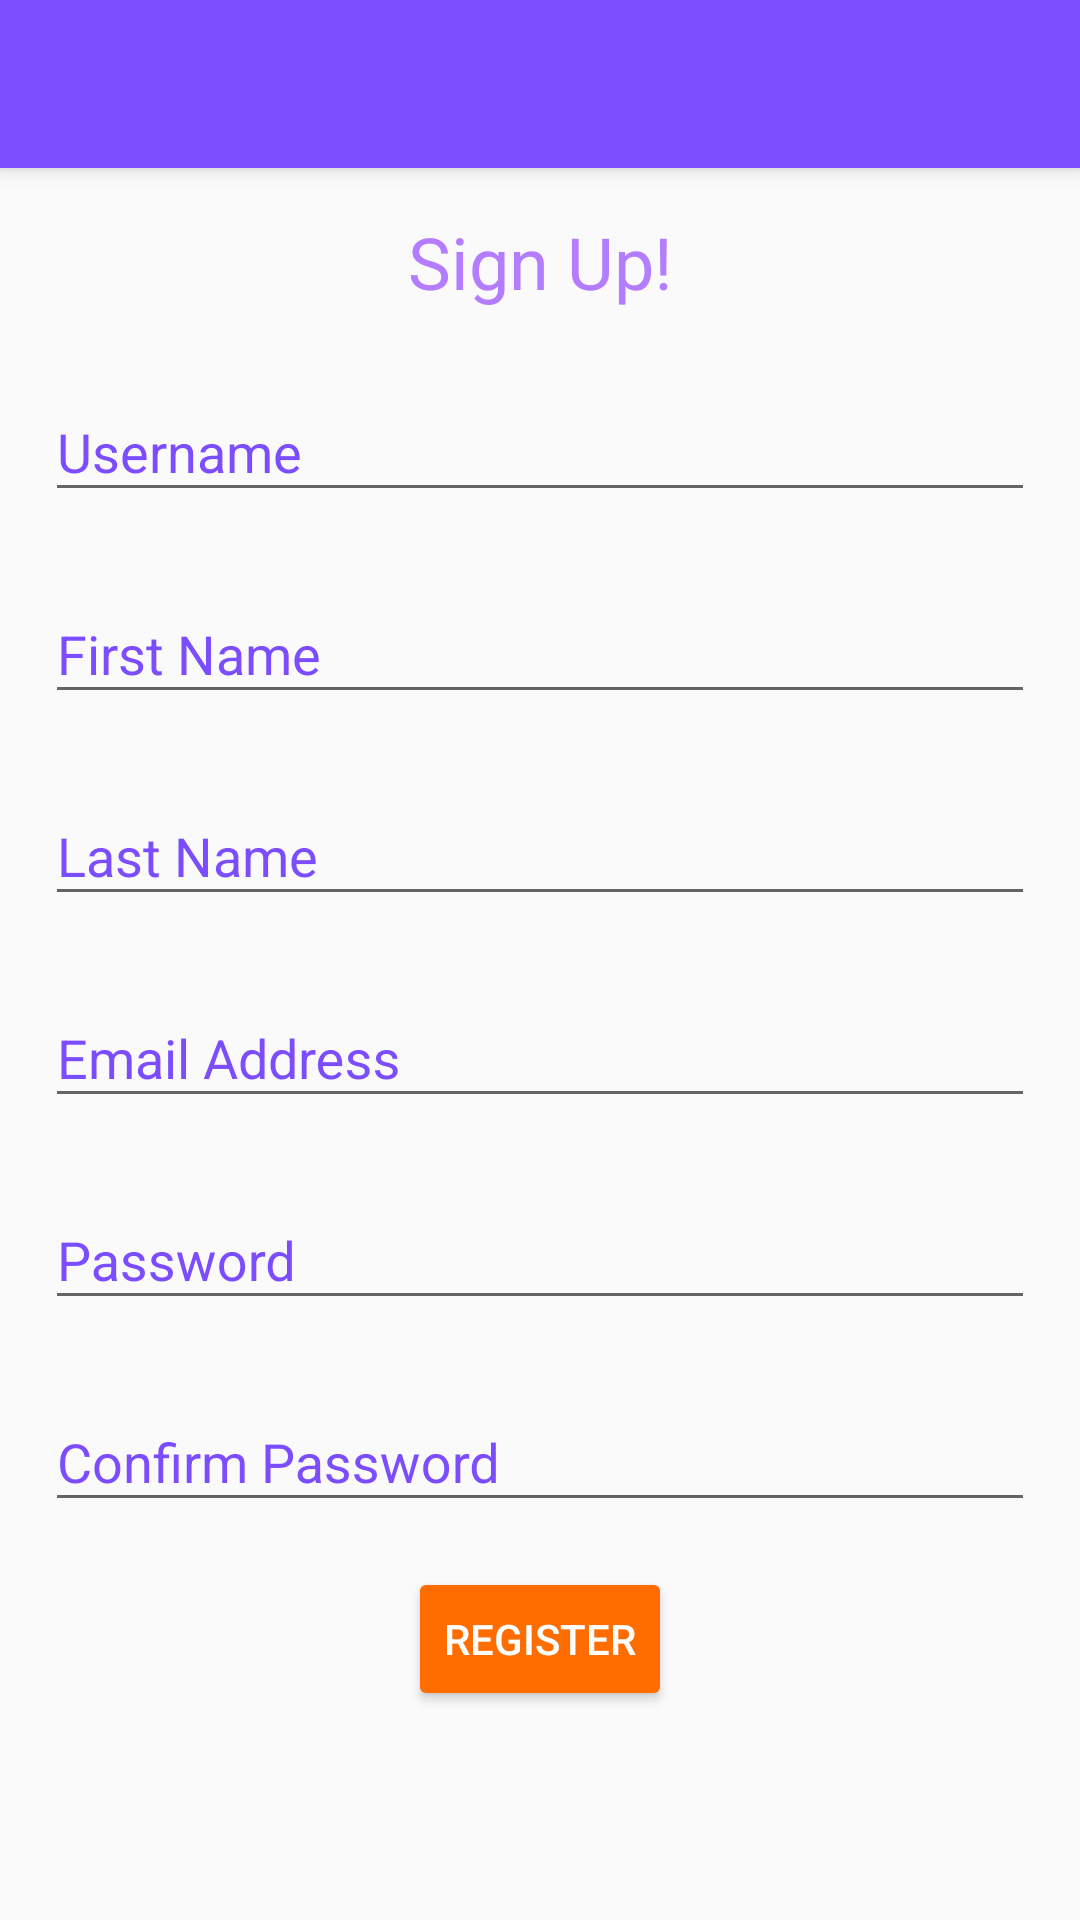

Reconstruct the res/layout file that produces this screen, plus the resources it refers to.
<!-- AndroidManifest.xml: application theme AppTheme -->
<!-- res/layout/activity_register.xml -->
<?xml version="1.0" encoding="utf-8"?>
<android.support.constraint.ConstraintLayout
        xmlns:android="http://schemas.android.com/apk/res/android"
        xmlns:tools="http://schemas.android.com/tools"
        xmlns:app="http://schemas.android.com/apk/res-auto"
        android:layout_width="match_parent"
        android:layout_height="match_parent"
        tools:context=".ui.activity.RegisterActivity">

    <android.support.v7.widget.Toolbar
            android:id="@+id/toolbar"
            android:layout_width="match_parent"
            android:layout_height="?attr/actionBarSize"
            android:background="?attr/colorPrimary"
            android:elevation="4dp"
            android:theme="@style/ThemeOverlay.MaterialComponents.Dark.ActionBar"
            app:popupTheme="@style/ThemeOverlay.AppCompat.Light"
            app:layout_constraintTop_toTopOf="parent"
            app:layout_constraintStart_toStartOf="parent"
            app:layout_constraintEnd_toEndOf="parent"/>
    <TextView
            android:text="@string/sign_up"
            android:layout_width="wrap_content"
            android:layout_height="wrap_content"
            android:id="@+id/tv_signUp"
            app:layout_constraintTop_toBottomOf="@+id/toolbar"
            app:layout_constraintEnd_toEndOf="parent"
            android:textAppearance="@style/TextAppearance.MaterialComponents.Headline5"
            android:textColor="@color/colorPrimaryLight"
            android:layout_marginTop="@dimen/margin_vertical"
            android:layout_marginEnd="8dp"
            app:layout_constraintStart_toStartOf="parent"
            android:layout_marginStart="8dp"/>

    <android.support.design.widget.TextInputLayout
            android:id="@+id/inputLayout_username"
            android:layout_width="match_parent"
            android:layout_height="wrap_content"
            android:textColorHint="@color/colorPrimary"
            android:layout_marginTop="@dimen/margin_vertical"
            app:layout_constraintTop_toBottomOf="@+id/tv_signUp"
            app:layout_constraintStart_toStartOf="parent"
            android:layout_marginStart="@dimen/margin_horizontal"
            app:layout_constraintEnd_toEndOf="parent"
            android:layout_marginEnd="@dimen/margin_horizontal">

        <android.support.design.widget.TextInputEditText
                android:id="@+id/inputUsername"
                android:layout_width="match_parent"
                android:layout_height="wrap_content"
                android:hint="@string/username"/>
    </android.support.design.widget.TextInputLayout>


    <android.support.design.widget.TextInputLayout
            android:id="@+id/inputLayout_firstName"
            android:layout_width="0dp"
            android:layout_height="wrap_content"
            android:textColorHint="@color/colorPrimary"
            android:layout_marginTop="@dimen/margin_vertical"
            app:layout_constraintTop_toBottomOf="@+id/inputLayout_username"
            app:layout_constraintStart_toStartOf="@+id/inputLayout_username"
            app:layout_constraintEnd_toEndOf="@+id/inputLayout_username">

        <android.support.design.widget.TextInputEditText
                android:id="@+id/inputFirstName"
                android:layout_width="match_parent"
                android:layout_height="wrap_content"
                android:hint="@string/first_name"/>
    </android.support.design.widget.TextInputLayout>


    <android.support.design.widget.TextInputLayout
            android:id="@+id/inputLayout_lastName"
            android:layout_width="0dp"
            android:layout_height="wrap_content"
            android:textColorHint="@color/colorPrimary"
            android:layout_marginTop="@dimen/margin_vertical"
            app:layout_constraintTop_toBottomOf="@+id/inputLayout_firstName"
            app:layout_constraintStart_toStartOf="@+id/inputLayout_firstName"
            app:layout_constraintEnd_toEndOf="@+id/inputLayout_firstName">

        <android.support.design.widget.TextInputEditText
                android:id="@+id/inputLastName"
                android:layout_width="match_parent"
                android:layout_height="wrap_content"
                android:hint="@string/last_name"/>
    </android.support.design.widget.TextInputLayout>

    <android.support.design.widget.TextInputLayout
            android:id="@+id/inputLayout_email"
            android:layout_width="0dp"
            android:layout_height="wrap_content"
            android:textColorHint="@color/colorPrimary"
            android:layout_marginTop="@dimen/margin_vertical"
            app:layout_constraintTop_toBottomOf="@+id/inputLayout_lastName"
            app:layout_constraintStart_toStartOf="@+id/inputLayout_lastName"
            app:layout_constraintEnd_toEndOf="@+id/inputLayout_lastName">

        <android.support.design.widget.TextInputEditText
                android:id="@+id/inputEmail"
                android:inputType="textEmailAddress"
                android:layout_width="match_parent"
                android:layout_height="wrap_content"
                android:hint="@string/email_address"/>
    </android.support.design.widget.TextInputLayout>

    <android.support.design.widget.TextInputLayout
            android:id="@+id/inputLayout_password"
            android:layout_width="0dp"
            android:layout_height="wrap_content"
            android:textColorHint="@color/colorPrimary"
            android:layout_marginTop="@dimen/margin_vertical"
            app:layout_constraintTop_toBottomOf="@+id/inputLayout_email"
            app:layout_constraintStart_toStartOf="@+id/inputLayout_email"
            app:layout_constraintEnd_toEndOf="@+id/inputLayout_email">

        <android.support.design.widget.TextInputEditText
                android:id="@+id/inputPassword"
                android:inputType="textPassword"
                android:layout_width="match_parent"
                android:layout_height="wrap_content"
                android:hint="@string/password"/>
    </android.support.design.widget.TextInputLayout>

    <android.support.design.widget.TextInputLayout
            android:id="@+id/inputLayout_passwordConfirm"
            android:layout_width="0dp"
            android:layout_height="wrap_content"
            android:textColorHint="@color/colorPrimary"
            android:layout_marginTop="@dimen/margin_vertical"
            app:layout_constraintTop_toBottomOf="@+id/inputLayout_password"
            app:layout_constraintStart_toStartOf="@+id/inputLayout_password"
            app:layout_constraintEnd_toEndOf="@+id/inputLayout_password">

        <android.support.design.widget.TextInputEditText
                android:id="@+id/inputPasswordConfirm"
                android:inputType="textPassword"
                android:layout_width="match_parent"
                android:layout_height="wrap_content"
                android:hint="@string/confirm_password"/>
    </android.support.design.widget.TextInputLayout>
    <Button
            android:text="@string/register"
            android:layout_width="wrap_content"
            android:layout_height="wrap_content"
            android:id="@+id/registerButton"
            style="@style/Widget.AppCompat.Button.Colored"
            app:layout_constraintEnd_toEndOf="@+id/inputLayout_passwordConfirm"
            app:layout_constraintStart_toStartOf="@+id/inputLayout_passwordConfirm"
            android:layout_marginTop="@dimen/margin_vertical"
            app:layout_constraintTop_toBottomOf="@+id/inputLayout_passwordConfirm"/>


</android.support.constraint.ConstraintLayout>
<!-- resources referenced by this layout -->
<resources>
  <color name="colorPrimary">#7c4dff</color>
  <color name="colorPrimaryLight">#b47cff</color>
  <dimen name="margin_horizontal">15dp</dimen>
  <dimen name="margin_vertical">15dp</dimen>
  <string name="confirm_password">Confirm Password</string>
  <string name="email_address">Email Address</string>
  <string name="first_name">First Name</string>
  <string name="last_name">Last Name</string>
  <string name="password">Password</string>
  <string name="register">Register</string>
  <string name="sign_up">Sign Up!</string>
  <string name="username">Username</string>
  <style name="AppTheme" parent="Theme.AppCompat.Light.NoActionBar">
          
          <item name="colorPrimary">@color/colorPrimary</item>
          <item name="colorPrimaryDark">@color/colorPrimaryDark</item>
          <item name="colorAccent">@color/colorAccent</item>
      </style>
  <color name="colorPrimaryDark">#3f1dcb</color>
  <color name="colorAccent">#ff6d00</color>
</resources>
